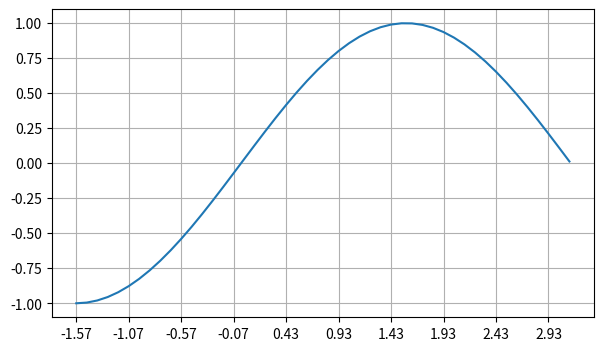

The script that saved this image:
import numpy as np
import matplotlib.pyplot as plt
from matplotlib.ticker import IndexLocator

fig=plt.figure(figsize=(7,4))
ax=fig.add_subplot()
x=np.arange(-np.pi/2,np.pi,0.1)
ax.plot(x,np.sin(x))

ax.grid()
ax.xaxis.set_major_locator(IndexLocator(base=0.5,offset=0))

plt.show()
"""то есть мы на графике хотим видеть синусоиду в интервале от pi/2
строка 7 до pi с шагом 0.1.   
для локатора Indexlocator с параметро шага =0.5 и смещение 0
то есть мы продвигаемся от наименьшего значения ,от значения pi/2 и с шагом 0.5 
на графике будет видно что он начинается с -1.57, то есть половина pi. и шаг 0.5 по оси X.
-1.57-1.07-0.57-0.7........."""